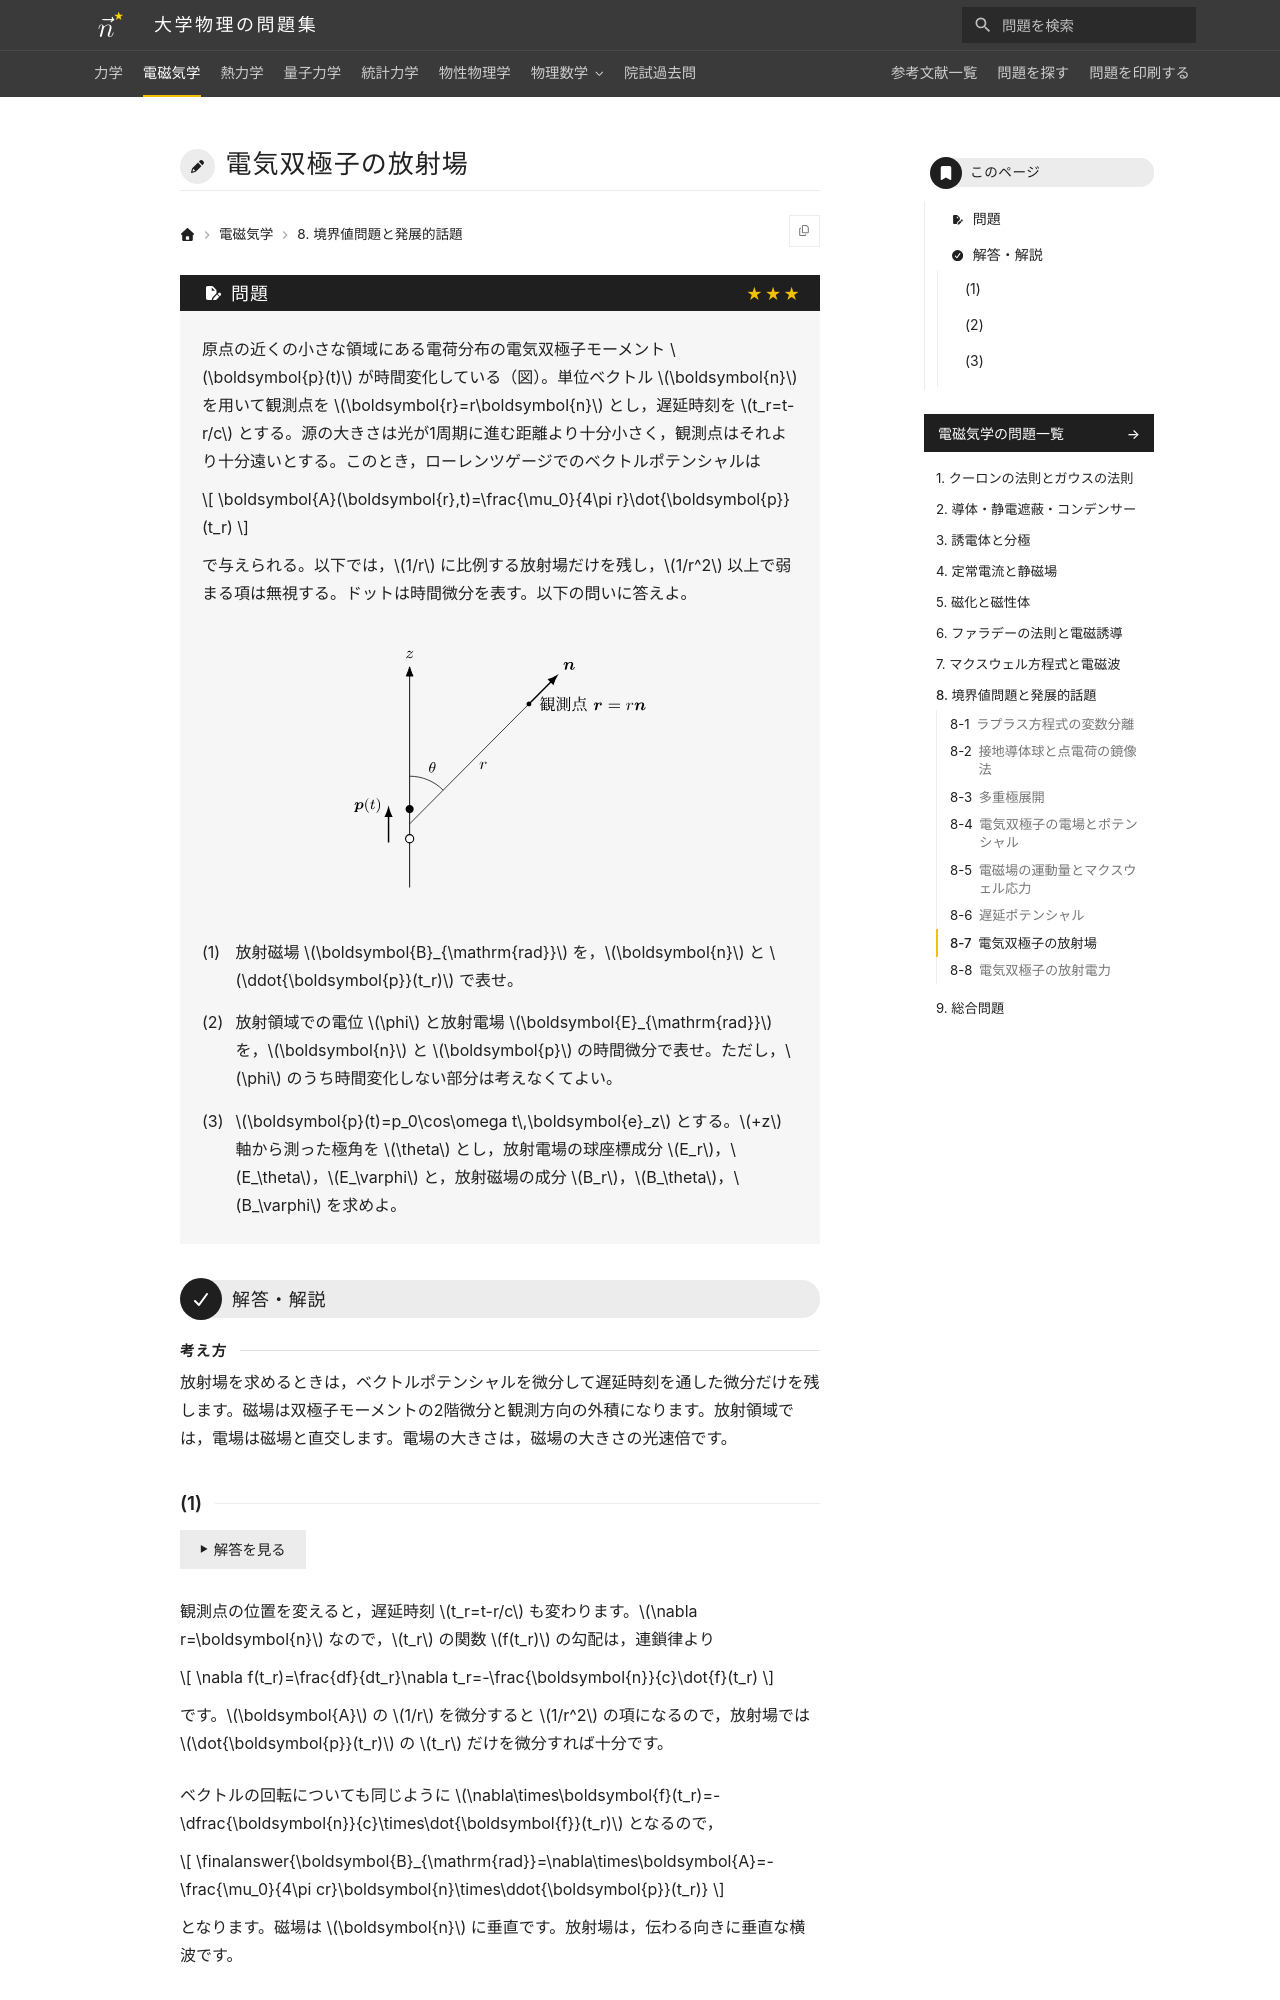

repository: Nanana-2/physics-site · page: 02electromagnetism/08/08_070/index.html · generator: mkdocs

---
tags:
  - 発展
---

# 電気双極子の放射場

## 問題
原点の近くの小さな領域にある電荷分布の電気双極子モーメント $\boldsymbol{p}(t)$ が時間変化している（図）。単位ベクトル $\boldsymbol{n}$ を用いて観測点を $\boldsymbol{r}=r\boldsymbol{n}$ とし，遅延時刻を $t_r=t-r/c$ とする。源の大きさは光が1周期に進む距離より十分小さく，観測点はそれより十分遠いとする。このとき，ローレンツゲージでのベクトルポテンシャルは

$$
\boldsymbol{A}(\boldsymbol{r},t)=\frac{\mu_0}{4\pi r}\dot{\boldsymbol{p}}(t_r)
$$

で与えられる。以下では，$1/r$ に比例する放射場だけを残し，$1/r^2$ 以上で弱まる項は無視する。ドットは時間微分を表す。以下の問いに答えよ。

<figure class="problem-figure" markdown>
![問題の図](../../assets/figures/electromagnetism/08_070-p-light.svg#only-light)
![問題の図](../../assets/figures/electromagnetism/08_070-p-dark.svg#only-dark)
</figure>

(1) 放射磁場 $\boldsymbol{B}_{\mathrm{rad}}$ を，$\boldsymbol{n}$ と $\ddot{\boldsymbol{p}}(t_r)$ で表せ。

(2) 放射領域での電位 $\phi$ と放射電場 $\boldsymbol{E}_{\mathrm{rad}}$ を，$\boldsymbol{n}$ と $\boldsymbol{p}$ の時間微分で表せ。ただし，$\phi$ のうち時間変化しない部分は考えなくてよい。

(3) $\boldsymbol{p}(t)=p_0\cos\omega t\,\boldsymbol{e}_z$ とする。$+z$ 軸から測った極角を $\theta$ とし，放射電場の球座標成分 $E_r$，$E_\theta$，$E_\varphi$ と，放射磁場の成分 $B_r$，$B_\theta$，$B_\varphi$ を求めよ。

---

## 解答・解説

<div class="approach" markdown>
放射場を求めるときは，ベクトルポテンシャルを微分して遅延時刻を通した微分だけを残します。磁場は双極子モーメントの2階微分と観測方向の外積になります。放射領域では，電場は磁場と直交します。電場の大きさは，磁場の大きさの光速倍です。
</div>
